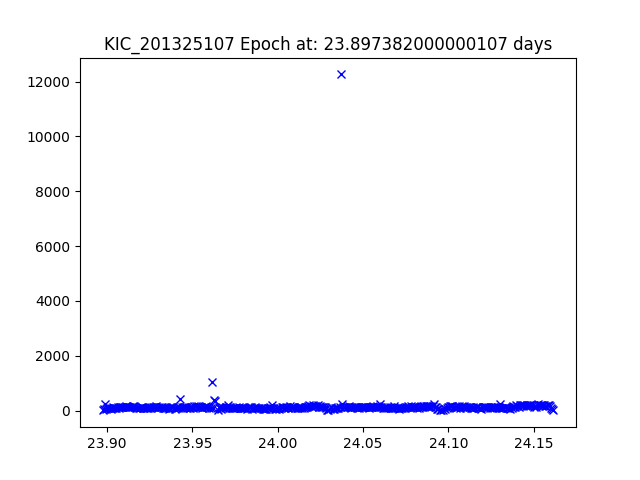

Values plotted in this chart, from the file beside it:
JDtimes, observed fluxes, observed uncertainties
23.9, 24.77, 21.6
23.9, 53.47, 20.77
23.9, 223.8, 19.21
23.9, 48.78, 20.87
23.9, 88.91, 20.22
23.9, 79.32, 20.34
23.9, 98.75, 20.1
23.9, 64.12, 20.57
23.9, 97.41, 20.12
23.9, 115.3, 19.93
23.9, 107.2, 20.01
23.9, 77.31, 20.37
23.91, 96.64, 20.13
23.91, 113.8, 19.95
23.91, 94.51, 20.15
23.91, 110.5, 19.98
23.91, 122.2, 19.87
23.91, 136.6, 19.75
23.91, 133.5, 19.78
23.91, 111.5, 19.97
23.91, 149.8, 19.65
23.91, 125.4, 19.84
23.91, 115.2, 19.94
23.91, 126.3, 19.84
23.91, 145.4, 19.68
23.91, 145.2, 19.68
23.92, 154.1, 19.62
23.92, 158.4, 19.59
23.92, 141, 19.72
23.92, 84.38, 20.27
23.92, 106.8, 20.02
23.92, 96.86, 20.12
23.92, 94.82, 20.15
23.92, 114.8, 19.94
23.92, 124.7, 19.85
23.92, 98.63, 20.1
23.92, 106, 20.03
23.92, 85.11, 20.26
23.92, 90.59, 20.2
23.92, 104.7, 20.04
23.92, 139.6, 19.73
23.93, 109.2, 19.99
23.93, 110.5, 19.98
23.93, 110.3, 19.98
23.93, 138.8, 19.73
23.93, 111.9, 19.97
23.93, 164, 19.55
23.93, 133.6, 19.77
23.93, 108.2, 20
23.93, 114.9, 19.94
23.93, 118.6, 19.9
23.93, 137.5, 19.74
23.93, 96.53, 20.13
23.93, 91.49, 20.19
23.93, 82.15, 20.3
23.93, 99.22, 20.1
23.94, 101.1, 20.08
23.94, 69.91, 20.48
23.94, 87.75, 20.23
23.94, 112.4, 19.96
... 326 more rows
